Image classification data set "proyecto_residuos" (Jesus22082204/IA_RESIDUOS_CAMARA on GitHub). Class labels (6): cardboard, glass, metal, paper, plastic, trash.

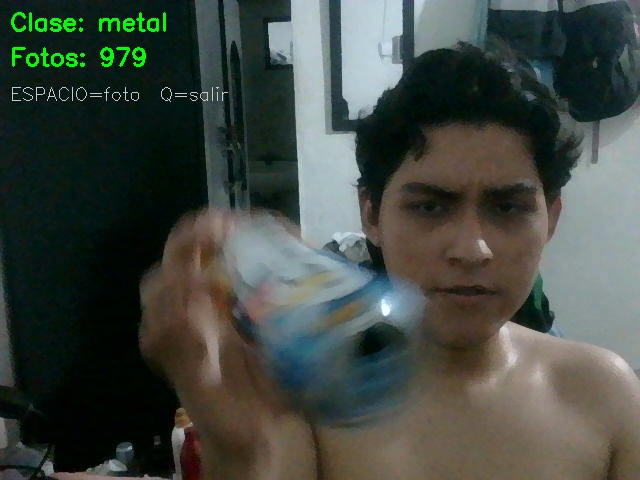
Label: metal

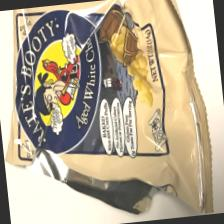
Label: trash

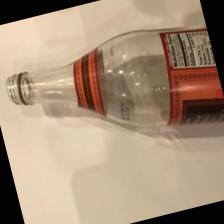
Label: glass

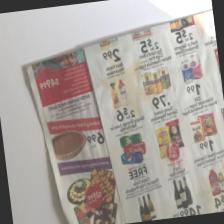
Label: paper

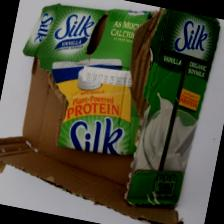
Label: cardboard

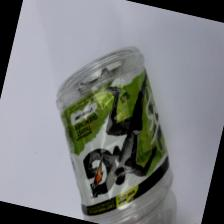
Label: plastic
